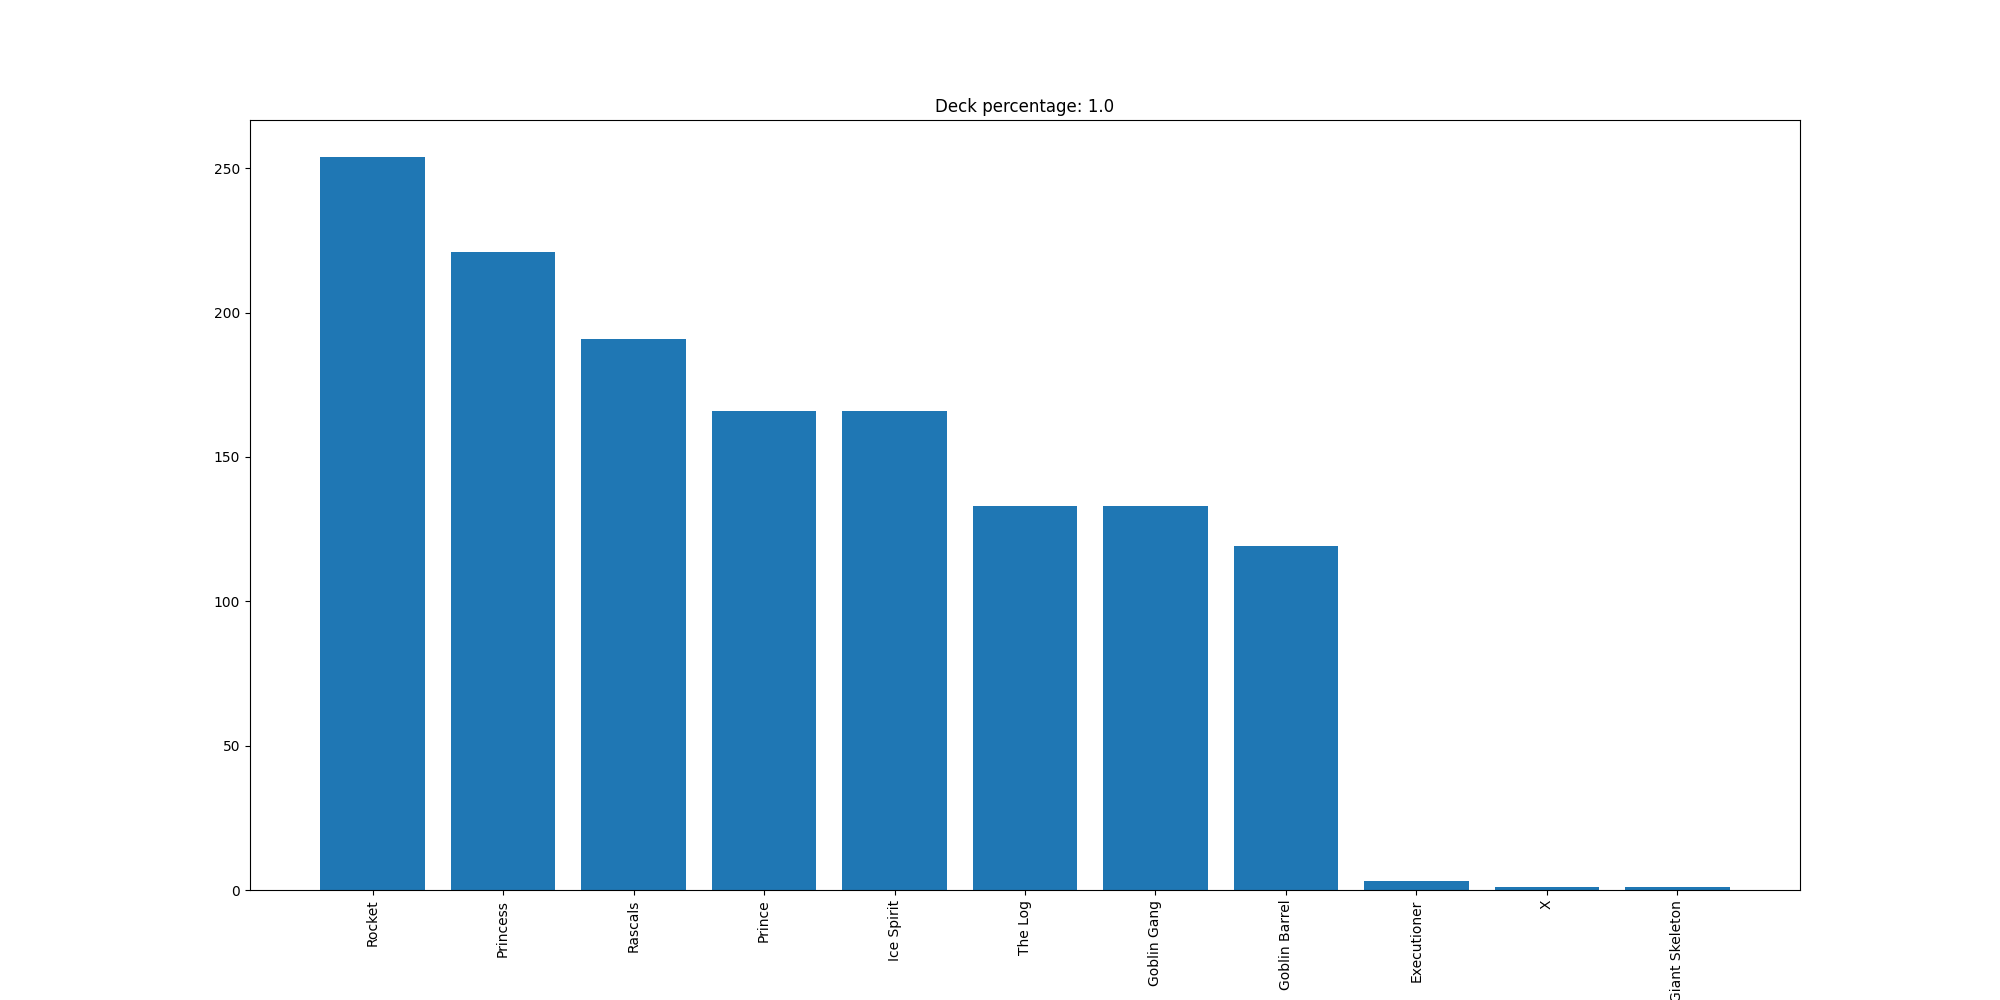

Source data for this figure (header and first rows):
Rocket, 254
Princess, 221
Rascals, 191
Prince, 166
Ice Spirit, 166
The Log, 133
Goblin Gang, 133
Goblin Barrel, 119
Executioner, 3
X, 1
Giant Skeleton, 1
